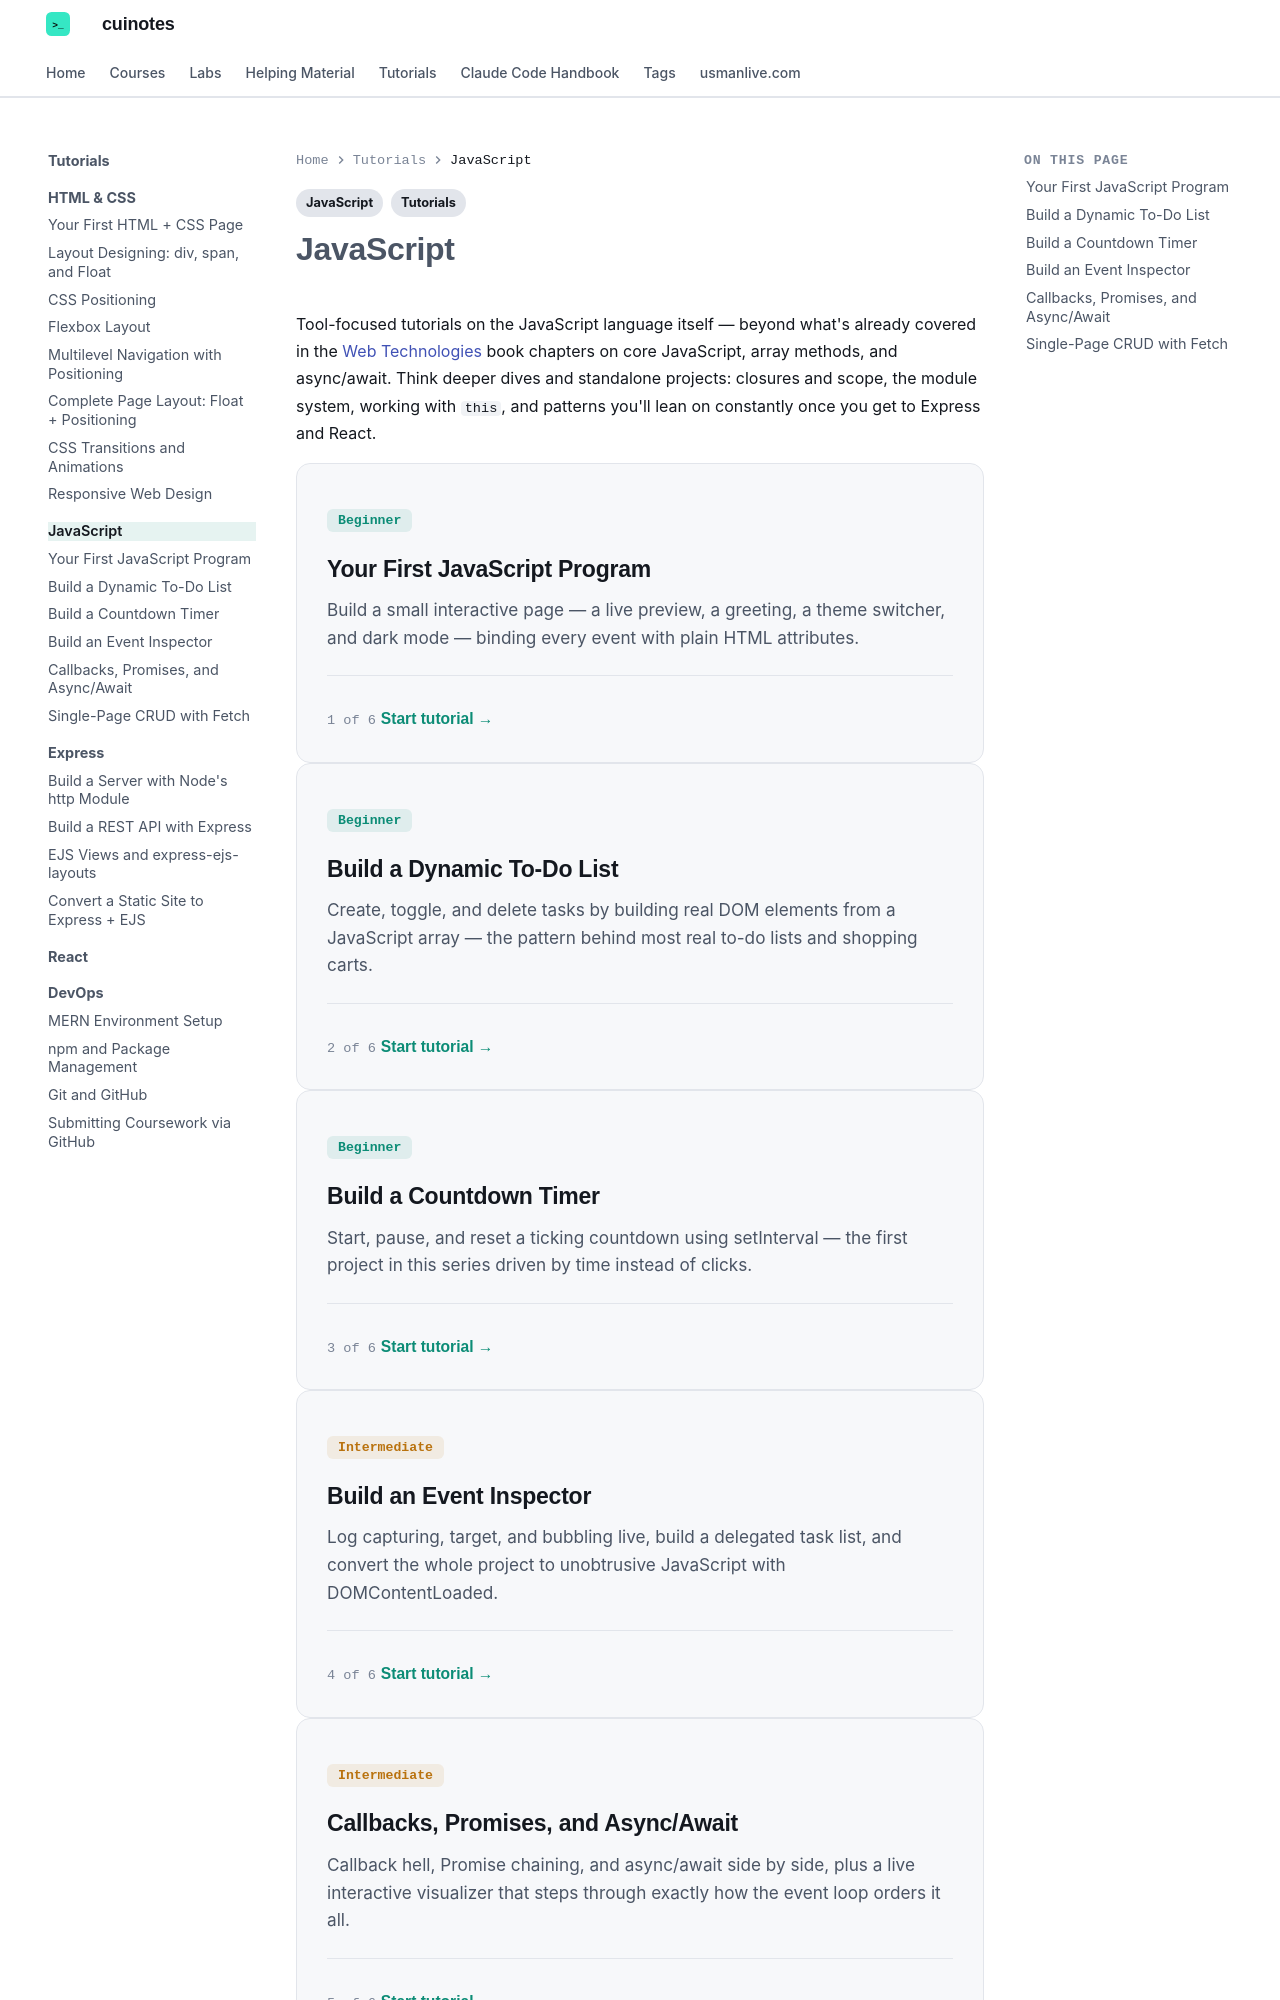

repository: mua22/mern-web-book · page: tutorials/javascript/index.html · generator: mkdocs

---
title: "JavaScript — Tutorials"
description: "The language itself: closures and scope, modules, `this`, and patterns you'll lean on in Express and React."
tags:
  - "Tutorials"
  - "JavaScript"
---

# JavaScript

Tool-focused tutorials on the JavaScript language itself — beyond what's already covered in the [Web Technologies](../../web-technologies/index.md) book chapters on core JavaScript, array methods, and async/await. Think deeper dives and standalone projects: closures and scope, the module system, working with `this`, and patterns you'll lean on constantly once you get to Express and React.

<div class="cu-card" markdown>
<a class="cu-card-link" href="first-javascript-app/" aria-label="Open Your First JavaScript Program tutorial"></a>
<div class="cu-tut-top" markdown>
<span class="cu-chip cu-chip-teal">Beginner</span>
</div>

### Your First JavaScript Program

Build a small interactive page — a live preview, a greeting, a theme switcher, and dark mode — binding every event with plain HTML attributes.

<div class="cu-card-foot" markdown>
<span>1 of 6</span>
<span class="cu-go">Start tutorial →</span>
</div>
</div>

<div class="cu-card" markdown>
<a class="cu-card-link" href="todo-list-app/" aria-label="Open Build a Dynamic To-Do List tutorial"></a>
<div class="cu-tut-top" markdown>
<span class="cu-chip cu-chip-teal">Beginner</span>
</div>

### Build a Dynamic To-Do List

Create, toggle, and delete tasks by building real DOM elements from a JavaScript array — the pattern behind most real to-do lists and shopping carts.

<div class="cu-card-foot" markdown>
<span>2 of 6</span>
<span class="cu-go">Start tutorial →</span>
</div>
</div>

<div class="cu-card" markdown>
<a class="cu-card-link" href="countdown-timer-app/" aria-label="Open Build a Countdown Timer tutorial"></a>
<div class="cu-tut-top" markdown>
<span class="cu-chip cu-chip-teal">Beginner</span>
</div>

### Build a Countdown Timer

Start, pause, and reset a ticking countdown using setInterval — the first project in this series driven by time instead of clicks.

<div class="cu-card-foot" markdown>
<span>3 of 6</span>
<span class="cu-go">Start tutorial →</span>
</div>
</div>

<div class="cu-card" markdown>
<a class="cu-card-link" href="event-lifecycle-app/" aria-label="Open Build an Event Inspector tutorial"></a>
<div class="cu-tut-top" markdown>
<span class="cu-chip cu-chip-orange">Intermediate</span>
</div>
